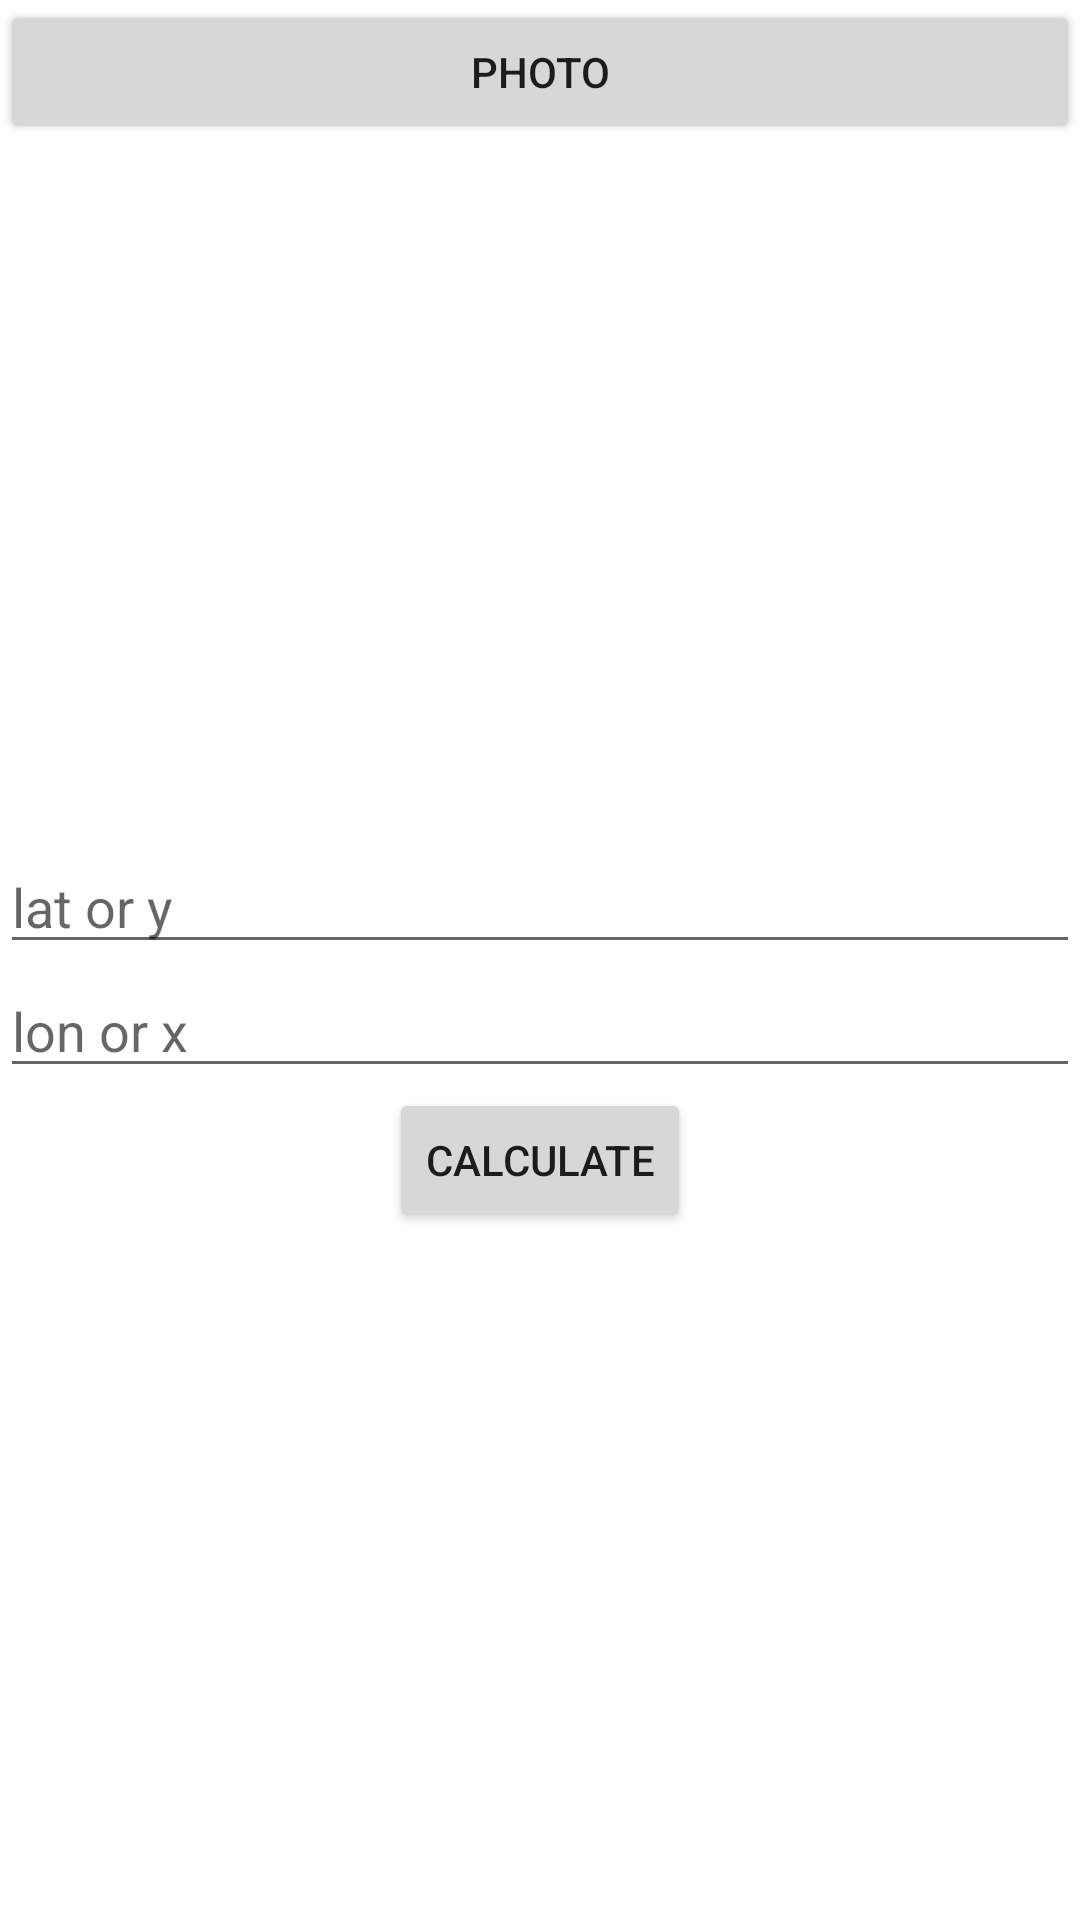

Layout XML and referenced resources for this Android screen:
<!-- AndroidManifest.xml: activity theme Theme.PhotoLatLng -->
<!-- res/layout/activity_test.xml -->
<?xml version="1.0" encoding="utf-8"?>
<LinearLayout xmlns:android="http://schemas.android.com/apk/res/android"
    xmlns:app="http://schemas.android.com/apk/res-auto"
    xmlns:tools="http://schemas.android.com/tools"
    android:layout_width="match_parent"
    android:layout_height="match_parent"
    tools:context=".TestActivity"
    android:orientation="vertical">
    <Button
        android:id="@+id/photo"
        android:layout_width="match_parent"
        android:layout_height="wrap_content"
        android:text="photo"/>
    <ImageView
        android:id="@+id/ph"
        android:layout_width="200dp"
        android:layout_height="200dp"/>

    <LinearLayout
        android:layout_width="match_parent"
        android:layout_height="wrap_content"
        android:layout_gravity="center"
        android:gravity="center"
        android:layout_marginTop="32dp"
        android:orientation="vertical">
        <EditText
            android:id="@+id/et_lat"
            android:layout_width="match_parent"
            android:layout_height="wrap_content"
            android:hint="lat or y"/>
        <EditText
            android:id="@+id/et_lng"
            android:layout_width="match_parent"
            android:layout_height="wrap_content"
            android:hint="lon or x"/>
        <Button
            android:id="@+id/cal"
            android:layout_width="wrap_content"
            android:layout_height="wrap_content"
            android:gravity="center"
            android:text="calculate"/>
    </LinearLayout>
</LinearLayout>
<!-- resources referenced by this layout -->
<resources>
  <style name="Theme.PhotoLatLng" parent="Theme.MaterialComponents.DayNight.DarkActionBar">
          
          <item name="colorPrimary">@color/purple_500</item>
          <item name="colorPrimaryVariant">@color/purple_700</item>
          <item name="colorOnPrimary">@color/white</item>
          
          <item name="colorSecondary">@color/teal_200</item>
          <item name="colorSecondaryVariant">@color/teal_700</item>
          <item name="colorOnSecondary">@color/black</item>
          
          <item name="android:statusBarColor" tools:targetApi="l">?attr/colorPrimaryVariant</item>
          
      </style>
  <!-- not gathered from this repository: default colours our renderer supplied (Android Studio template values) -->
  <color name="purple_500">#FF6200EE</color>
  <color name="purple_700">#FF3700B3</color>
  <color name="teal_200">#FF03DAC5</color>
  <color name="teal_700">#FF018786</color>
  <color name="black">#FF000000</color>
  <color name="white">#FFFFFFFF</color>
</resources>
